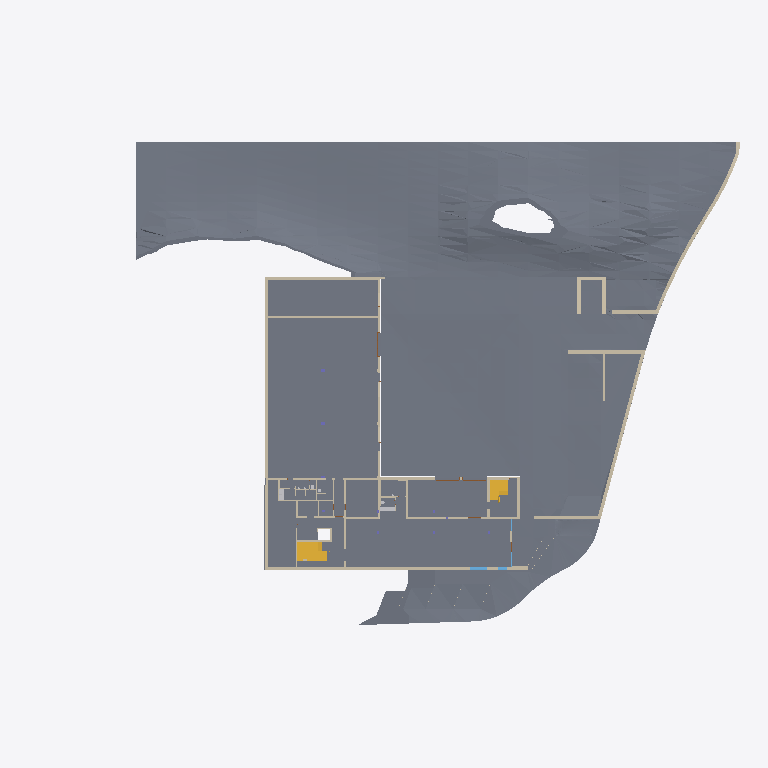
Plan cut of the same IFC building model at storey 'U1' (level -5.00 m, cut at -3.60 m), seen from above with north up, elements coloured by IFC class (only those large enough to see are counted): 48 walls (beige), 29 slabs (grey), 2 stairs (yellow), 1 other element (light grey), 1 window (light blue). Cut surfaces are drawn darker.
Extent 106.6 m × 72.6 m × 18.9 m (x, y, z). Storeys (5): U1 at -5.00 m; E0 at 0.00 m; E1 at 3.70 m; E2 at 7.40 m; EX at 11.10 m. Elements (2459): 668 IfcWall, 665 IfcPlate, 329 IfcFurniture, 207 IfcFurnishingElement, 189 IfcCovering, 144 IfcWindow, 116 IfcSlab, 76 IfcDoor, 28 IfcColumn, 24 IfcFlowTerminal, 7 IfcStair, 3 IfcBuildingElementProxy.

HEADER;
FILE_DESCRIPTION(('ViewDefinition [ReferenceView_V1.2]','ExchangeRequirement[Architecture]'),'2;1');
FILE_NAME('C:/Users/TinaDrahtler/OneDrive - FHDO - PROD/2021-2279 Prüfregeln Arbeitsstätten','2024-02-07T14:50:45',('Architect'),('Nemetschek Vectorworks, Inc.'),'Vectorworks Architect 2024 Update 3 (Build 73743','Windows','');
FILE_SCHEMA(('IFC4'));
ENDSEC;
DATA;
#48=IFCPROJECT('0qM7SRp_4Hwhn801fzsd4L',#11,'Vectorworks Project',$,'Vectorworks','Vectorworks Project',$,(#41),#12);
#621=IFCSITE('07YFhrlgKHxfLDBF1T2vCN',#11,'Grundstück',$,$,#54,$,$,.ELEMENT.,(0,0,0),(0,0,0),$,$,$);
#2570=IFCBUILDING('3zUsksktuHxfL8BF1T2vCN',#11,'Gebäude',$,$,#55,$,$,.ELEMENT.,$,$,#14273);
#2571=IFCBUILDINGSTOREY('0qM7Spp_4Hwhn801fzsd4L',#11,'U1',$,$,#58,$,$,.ELEMENT.,-4995.0);
#19829=IFCBUILDINGSTOREY('0qM8x1p_4Hwhn801fzsd4L',#11,'E0',$,$,#19352,$,$,.ELEMENT.,0.0);
#44566=IFCBUILDINGSTOREY('0tADfdp_4Hwhn801fzsd4L',#11,'E1',$,$,#44055,$,$,.ELEMENT.,3700.0);
#66219=IFCBUILDINGSTOREY('0wNcn2p_4Hwhn801fzsd4L',#11,'E2',$,$,#65714,$,$,.ELEMENT.,7400.0);
#86516=IFCBUILDINGSTOREY('0yxFbNp_4Hwhn801fzsd4L',#11,'EX',$,$,#86485,$,$,.ELEMENT.,11100.0);
#827=IFCSLAB('3zUrvmktuHxfL8BF1T2vCN',#11,'',$,'Unstyled Hardscape',#809,#825,$,.FLOOR.);
#778=IFCSLAB('3zUrviktuHxfL8BF1T2vCN',#11,'',$,'Unstyled Hardscape',#754,#776,$,.FLOOR.);
#11427=IFCSLAB('3zUrzOktuHxfL8BF1T2vCN',#11,'DA BO B17 BE20-BE20_DA8',$,'DA BO B17 BE20-BE20_DA8',#11417,#11425,$,.FLOOR.);
#745=IFCSLAB('3zUrvgktuHxfL8BF1T2vCN',#11,'',$,'Unstyled Hardscape',#727,#743,$,.FLOOR.);
#11521=IFCSLAB('3zUrzWktuHxfL8BF1T2vCN',#11,'DA BO B14 BS20-BE1_ES7_DA3_DA8_AB1',$,'DA BO B14 BS20-BE1_ES7_DA3_DA8_AB1',#11511,#11519,$,.FLOOR.);
#12036=IFCSLAB('3zUr_IktuHxfL8BF1T2vCN',#11,'DA BO B17 BE20-BE20_DA8',$,'DA BO B17 BE20-BE20_DA8',#12026,#12034,$,.FLOOR.);
#897=IFCSLAB('3zUrvqktuHxfL8BF1T2vCN',#11,'',$,'Unstyled Hardscape',#879,#895,$,.FLOOR.);
#11840=IFCSLAB('3zUr_2ktuHxfL8BF1T2vCN',#11,'DA BO B12 BE20-BE11_DA8_AB1',$,'DA BO B12 BE20-BE11_DA8_AB1',#11830,#11838,$,.FLOOR.);
#11546=IFCSLAB('3zUrzYktuHxfL8BF1T2vCN',#11,'DA BO B14 BS20-BE1_ES7_DA3_DA8_AB1',$,'DA BO B14 BS20-BE1_ES7_DA3_DA8_AB1',#11536,#11544,$,.FLOOR.);
#11446=IFCSLAB('3zUrzQktuHxfL8BF1T2vCN',#11,'DA BO B16 FL20-FL1,5_ES06,5_DA3_DA8_AB1',$,'DA BO B16 FL20-FL1,5_ES06,5_DA3_DA8_AB1',#11436,#11444,$,.FLOOR.);
#11961=IFCSLAB('3zUr_CktuHxfL8BF1T2vCN',#11,'DA BO B14 BS20-BE1_ES7_DA3_DA8_AB1',$,'DA BO B14 BS20-BE1_ES7_DA3_DA8_AB1',#11951,#11959,$,.FLOOR.);
#866=IFCSLAB('3zUrvoktuHxfL8BF1T2vCN',#11,'',$,'Unstyled Hardscape',#836,#864,$,.FLOOR.);
#11571=IFCSLAB('3zUrzaktuHxfL8BF1T2vCN',#11,'DA BO B16 FL20-FL1,5_ES06,5_DA3_DA8_AB1',$,'DA BO B16 FL20-FL1,5_ES06,5_DA3_DA8_AB1',#11561,#11569,$,.FLOOR.);
#1077=IFCWALL('3zUrwAktuHxfL8BF1T2vCN',#11,'DA AL Hecke B0,5 - H2m',$,'DA AL Hecke B0,5 - H2m',#1075,#1076,$,$);
#5241=IFCWALL('3zUs0IktuHxfL8BF1T2vCN',#11,'DA WD BE50-DA8_TO2_BE40 Halle',$,'DA WD BE50-DA8_TO2_BE40 Halle',#5239,#5240,$,$);
#11101=IFCSTAIR('3XgK$ZnPKHxfLGBF1T2vCN',#11,'IfcStair',$,$,#11099,#11147,$,.USERDEFINED.);
#11886=IFCSLAB('3zUr_6ktuHxfL8BF1T2vCN',#11,'DA BO B15 FL20-FL1,5_ES06,5_DA3_DA8_AB1',$,'DA BO B15 FL20-FL1,5_ES06,5_DA3_DA8_AB1',#11876,#11884,$,.FLOOR.);
#12011=IFCSLAB('3zUr_GktuHxfL8BF1T2vCN',#11,'DA BO B15 FL20-FL1,5_ES06,5_DA3_DA8_AB1',$,'DA BO B15 FL20-FL1,5_ES06,5_DA3_DA8_AB1',#12001,#12009,$,.FLOOR.);
#11496=IFCSLAB('3zUrzUktuHxfL8BF1T2vCN',#11,'DA BO B14 BS20-BE1_ES7_DA3_DA8_AB1',$,'DA BO B14 BS20-BE1_ES7_DA3_DA8_AB1',#11486,#11494,$,.FLOOR.);
#11471=IFCSLAB('3zUrzSktuHxfL8BF1T2vCN',#11,'DA BO B15 FL20-FL1,5_ES06,5_DA3_DA8_AB1',$,'DA BO B15 FL20-FL1,5_ES06,5_DA3_DA8_AB1',#11461,#11469,$,.FLOOR.);
#1154=IFCSLAB('3zUrwIktuHxfL8BF1T2vCN',#11,'',$,'Unstyled Hardscape',#1142,#1152,$,.FLOOR.);
#3026=IFCSTAIR('0G0DwwnPOHxfLGBF1T2vCN',#11,'IfcStair',$,$,#3024,#3070,$,.USERDEFINED.);
#11911=IFCSLAB('3zUr_8ktuHxfL8BF1T2vCN',#11,'DA BO B15 FL20-FL1,5_ES06,5_DA3_DA8_AB1',$,'DA BO B15 FL20-FL1,5_ES06,5_DA3_DA8_AB1',#11901,#11909,$,.FLOOR.);
#1009=IFCWALL('3zUrw2ktuHxfL8BF1T2vCN',#11,'DA AL Hecke B0,5 - H2m',$,'DA AL Hecke B0,5 - H2m',#1007,#1008,$,$);
#6275=IFCWALL('3zUs18ktuHxfL8BF1T2vCN',#11,'DA WD BE50-PU3_DA18_TO2_BE25_PU2-dunkel',$,'DA WD BE50-PU3_DA18_TO2_BE25_PU2-dunkel',#6273,#6274,$,$);
#6376=IFCWALL('3zUs1KktuHxfL8BF1T2vCN',#11,'DA WD BE50-PU2_DA14_TO2_BE30_PU2-dunkel',$,'DA WD BE50-PU2_DA14_TO2_BE30_PU2-dunkel',#6374,#6375,$,$);
#3989=IFCWALL('3zUr$MktuHxfL8BF1T2vCN',#11,'DA WD BE40-DA8_TO2_BE30',$,'DA WD BE40-DA8_TO2_BE30',#3987,#3988,$,$);
#7755=IFCWALL('3zUs2qktuHxfL8BF1T2vCN',#11,'DA WD BE25',$,'DA WD BE25',#7752,#7753,$,$);
#1026=IFCWALL('3zUrw4ktuHxfL8BF1T2vCN',#11,'DA AL Hecke B0,5 - H2m',$,'DA AL Hecke B0,5 - H2m',#1024,#1025,$,$);
#11861=IFCSLAB('3zUr_4ktuHxfL8BF1T2vCN',#11,'DA BO B15 FL20-FL1,5_ES06,5_DA3_DA8_AB1',$,'DA BO B15 FL20-FL1,5_ES06,5_DA3_DA8_AB1',#11851,#11859,$,.FLOOR.);
#11936=IFCSLAB('3zUr_AktuHxfL8BF1T2vCN',#11,'DA BO B11 FL20-FL1,5_ES06,5_DA3_DA8_AB1',$,'DA BO B11 FL20-FL1,5_ES06,5_DA3_DA8_AB1',#11926,#11934,$,.FLOOR.);
#12136=IFCSLAB('3zUr_UktuHxfL8BF1T2vCN',#11,'DA BO B11 FL20-FL1,5_ES06,5_DA3_DA8_AB1',$,'DA BO B11 FL20-FL1,5_ES06,5_DA3_DA8_AB1',#12126,#12134,$,.FLOOR.);
#924=IFCWALL('3zUrvuktuHxfL8BF1T2vCN',#11,'DA AL Hecke B0,5 - H2m',$,'DA AL Hecke B0,5 - H2m',#922,#923,$,$);
#941=IFCWALL('3zUrvwktuHxfL8BF1T2vCN',#11,'DA AL Hecke B0,5 - H2m',$,'DA AL Hecke B0,5 - H2m',#938,#939,$,$);
#908=IFCWALL('3zUrvsktuHxfL8BF1T2vCN',#11,'Wall',$,'Unstyled Wall',#906,#907,$,$);
#675=IFCWALL('3zUryMktuHxfL8BF1T2vCN',#11,'DA WD BE30',$,'DA WD BE30',#673,#674,$,$);
#795=IFCWALL('3zUrvkktuHxfL8BF1T2vCN',#11,'DA AL Hecke B0,5 - H2m',$,'DA AL Hecke B0,5 - H2m',#792,#793,$,$);
#1245=IFCWALL('3zUrwSktuHxfL8BF1T2vCN',#11,'DA AL Hecke B0,5 - H2m',$,'DA AL Hecke B0,5 - H2m',#1242,#1243,$,$);
#1699=IFCWALL('3zUryEktuHxfL8BF1T2vCN',#11,'Wall',$,'Unstyled Wall',#1697,#1698,$,$);
#6814=IFCWALL('3zUs22ktuHxfL8BF1T2vCN',#11,'DA WD BE31,5-PU2_DA8_TO2_MW17,5_PU2-dunkel',$,'DA WD BE31,5-PU2_DA8_TO2_MW17,5_PU2-dunkel',#6812,#6813,$,$);
#720=IFCSLAB('3zUrvektuHxfL8BF1T2vCN',#11,'',$,'Unstyled Hardscape',#708,#718,$,.FLOOR.);
#3834=IFCWALL('3zUr$IktuHxfL8BF1T2vCN',#11,'DA WD BE50-PU3-DA18_TO2_BE25_PU2-dunkel',$,'DA WD BE50-PU3-DA18_TO2_BE25_PU2-dunkel',#3832,#3833,$,$);
#5416=IFCWALL('3zUs0aktuHxfL8BF1T2vCN',#11,'DA WD BE35-DA8_TO2_BE25 Halle',$,'DA WD BE35-DA8_TO2_BE25 Halle',#5414,#5415,$,$);
#11986=IFCSLAB('3zUr_EktuHxfL8BF1T2vCN',#11,'DA BO B15 FL20-FL1,5_ES06,5_DA3_DA8_AB1',$,'DA BO B15 FL20-FL1,5_ES06,5_DA3_DA8_AB1',#11976,#11984,$,.FLOOR.);
#12161=IFCSLAB('3zUr_WktuHxfL8BF1T2vCN',#11,'DA BO B11 FL20-FL1,5_ES06,5_DA3_DA8_AB1',$,'DA BO B11 FL20-FL1,5_ES06,5_DA3_DA8_AB1',#12151,#12159,$,.FLOOR.);
#4084=IFCWALL('3zUr$OktuHxfL8BF1T2vCN',#11,'DA WD BE35-PU2_DA4_TO2_BE25_PU2-dunkel',$,'DA WD BE35-PU2_DA4_TO2_BE25_PU2-dunkel',#4082,#4083,$,$);
#3923=IFCWALL('3zUr$KktuHxfL8BF1T2vCN',#11,'DA WD BE48-PU2_DA14_TO2_BE30-dunkel',$,'DA WD BE48-PU2_DA14_TO2_BE30-dunkel',#3921,#3922,$,$);
#5008=IFCWALL('3zUr$_ktuHxfL8BF1T2vCN',#11,'DA WD BE27-BE25_PU2',$,'DA WD BE27-BE25_PU2',#5006,#5007,$,$);
#11808=IFCSLAB('3zUrz_ktuHxfL8BF1T2vCN',#11,'DA BO DA8',$,'DA BO DA8',#11798,#11806,$,.FLOOR.);
#659=IFCWALL('3zUryKktuHxfL8BF1T2vCN',#11,'DA WD BE30',$,'DA WD BE30',#657,#658,$,$);
#7771=IFCWALL('3zUs2uktuHxfL8BF1T2vCN',#11,'DA WD BE50-PU3-DA18_TO2_BE25_PU2-dunkel',$,'DA WD BE50-PU3-DA18_TO2_BE25_PU2-dunkel',#7769,#7770,$,$);
#10494=IFCWALL('3zUs3YktuHxfL8BF1T2vCN',#11,'DA WD MW37-PU2_DA8_TO2_MW24_PU1_dunkel Halle',$,'DA WD MW37-PU2_DA8_TO2_MW24_PU1_dunkel Halle',#10492,#10493,$,$);
#1111=IFCWALL('3zUrwEktuHxfL8BF1T2vCN',#11,'DA AL Hecke B0,5 - H2m',$,'DA AL Hecke B0,5 - H2m',#1109,#1110,$,$);
#1315=IFCWALL('3zUrwaktuHxfL8BF1T2vCN',#11,'DA AL Hecke B0,5 - H2m',$,'DA AL Hecke B0,5 - H2m',#1313,#1314,$,$);
#8782=IFCWALL('3zUs2_ktuHxfL8BF1T2vCN',#11,'DA WD BE31,5-PU2_DA8_TO2_MW17,5_PU2-dunkel',$,'DA WD BE31,5-PU2_DA8_TO2_MW17,5_PU2-dunkel',#8780,#8781,$,$);
#8842=IFCWALL('3zUs30ktuHxfL8BF1T2vCN',#11,'DA WD MW40,5-PU3_DA18_TO2_MW17,5_dunkel',$,'DA WD MW40,5-PU3_DA18_TO2_MW17,5_dunkel',#8840,#8841,$,$);
#3755=IFCWALL('3zUr$EktuHxfL8BF1T2vCN',#11,'DA WD BE50-PU3-DA18_TO2_BE25_PU2-dunkel',$,'DA WD BE50-PU3-DA18_TO2_BE25_PU2-dunkel',#3753,#3754,$,$);
#4539=IFCWALL('3zUr$gktuHxfL8BF1T2vCN',#11,'DA WD BE29-PU2_BE25_PU2',$,'DA WD BE29-PU2_BE25_PU2',#4537,#4538,$,$);
#3516=IFCWALL('3zUr__ktuHxfL8BF1T2vCN',#11,'DA WD MW21,5-PU2_MW17,5_PU2',$,'DA WD MW21,5-PU2_MW17,5_PU2',#3514,#3515,$,$);
#5199=IFCWALL('3zUs0EktuHxfL8BF1T2vCN',#11,'DA WD MW19,5-MW17,5_PU2',$,'DA WD MW19,5-MW17,5_PU2',#5197,#5198,$,$);
#5535=IFCWALL('3zUs0iktuHxfL8BF1T2vCN',#11,'DA WD BE37-PU2-DA8_TO2_BE25 Halle',$,'DA WD BE37-PU2-DA8_TO2_BE25 Halle',#5533,#5534,$,$);
#7086=IFCFURNISHINGELEMENT('2Uz2rfnPyHxfLGBF1T2vCN',#11,'IfcFurnishingElement','',$,#7090,#7083,'');
#1360=IFCSLAB('3zUrxcktuHxfL8BF1T2vCN',#11,'',$,'Unstyled Hardscape',#1348,#1358,$,.FLOOR.);
#1341=IFCSLAB('3zUrxaktuHxfL8BF1T2vCN',#11,'',$,'Unstyled Hardscape',#1329,#1339,$,.FLOOR.);
#1379=IFCSLAB('3zUrxektuHxfL8BF1T2vCN',#11,'',$,'Unstyled Hardscape',#1367,#1377,$,.FLOOR.);
#5676=IFCWALL('3zUs0_ktuHxfL8BF1T2vCN',#11,'DA WD BE37-PU2-DA8_TO2_BE25 Halle',$,'DA WD BE37-PU2-DA8_TO2_BE25 Halle',#5674,#5675,$,$);
#1262=IFCWALL('3zUrwUktuHxfL8BF1T2vCN',#11,'DA GR5',$,'DA GR5',#1259,#1260,$,$);
#1298=IFCWALL('3zUrwYktuHxfL8BF1T2vCN',#11,'DA GR5',$,'DA GR5',#1295,#1296,$,$);
#5951=IFCWINDOW('3zUs1GktuHxfL8BF1T2vCN',#11,'CW Window',$,$,#18039,#6025,$,$,$,$,$,$);
#10677=IFCWALL('3zUs3kktuHxfL8BF1T2vCN',#11,'DA WD GK V2 20-VW_WC',$,'DA WD GK V2 20-VW_WC',#10675,#10676,$,$);
#627=IFCWALL('3zUryGktuHxfL8BF1T2vCN',#11,'DA WD BE30',$,'DA WD BE30',#624,#625,$,$);
#3401=IFCWALL('3zUr_yktuHxfL8BF1T2vCN',#11,'DA WD MW25-Ausfachung',$,'DA WD MW25-Ausfachung',#3398,#3399,$,$);
#9999=IFCWALL('3zUs3KktuHxfL8BF1T2vCN',#11,'DA WD MW37-PU2_DA8_TO2_MW24_PU1_dunkel Halle',$,'DA WD MW37-PU2_DA8_TO2_MW24_PU1_dunkel Halle',#9997,#9998,$,$);
#6516=IFCWALL('3zUs1OktuHxfL8BF1T2vCN',#11,'Wall',$,'Unstyled Wall',#6514,#6515,$,$);
#1043=IFCWALL('3zUrw6ktuHxfL8BF1T2vCN',#11,'DA AL Hecke B0,5 - H2m',$,'DA AL Hecke B0,5 - H2m',#1041,#1042,$,$);
ENDSEC;
